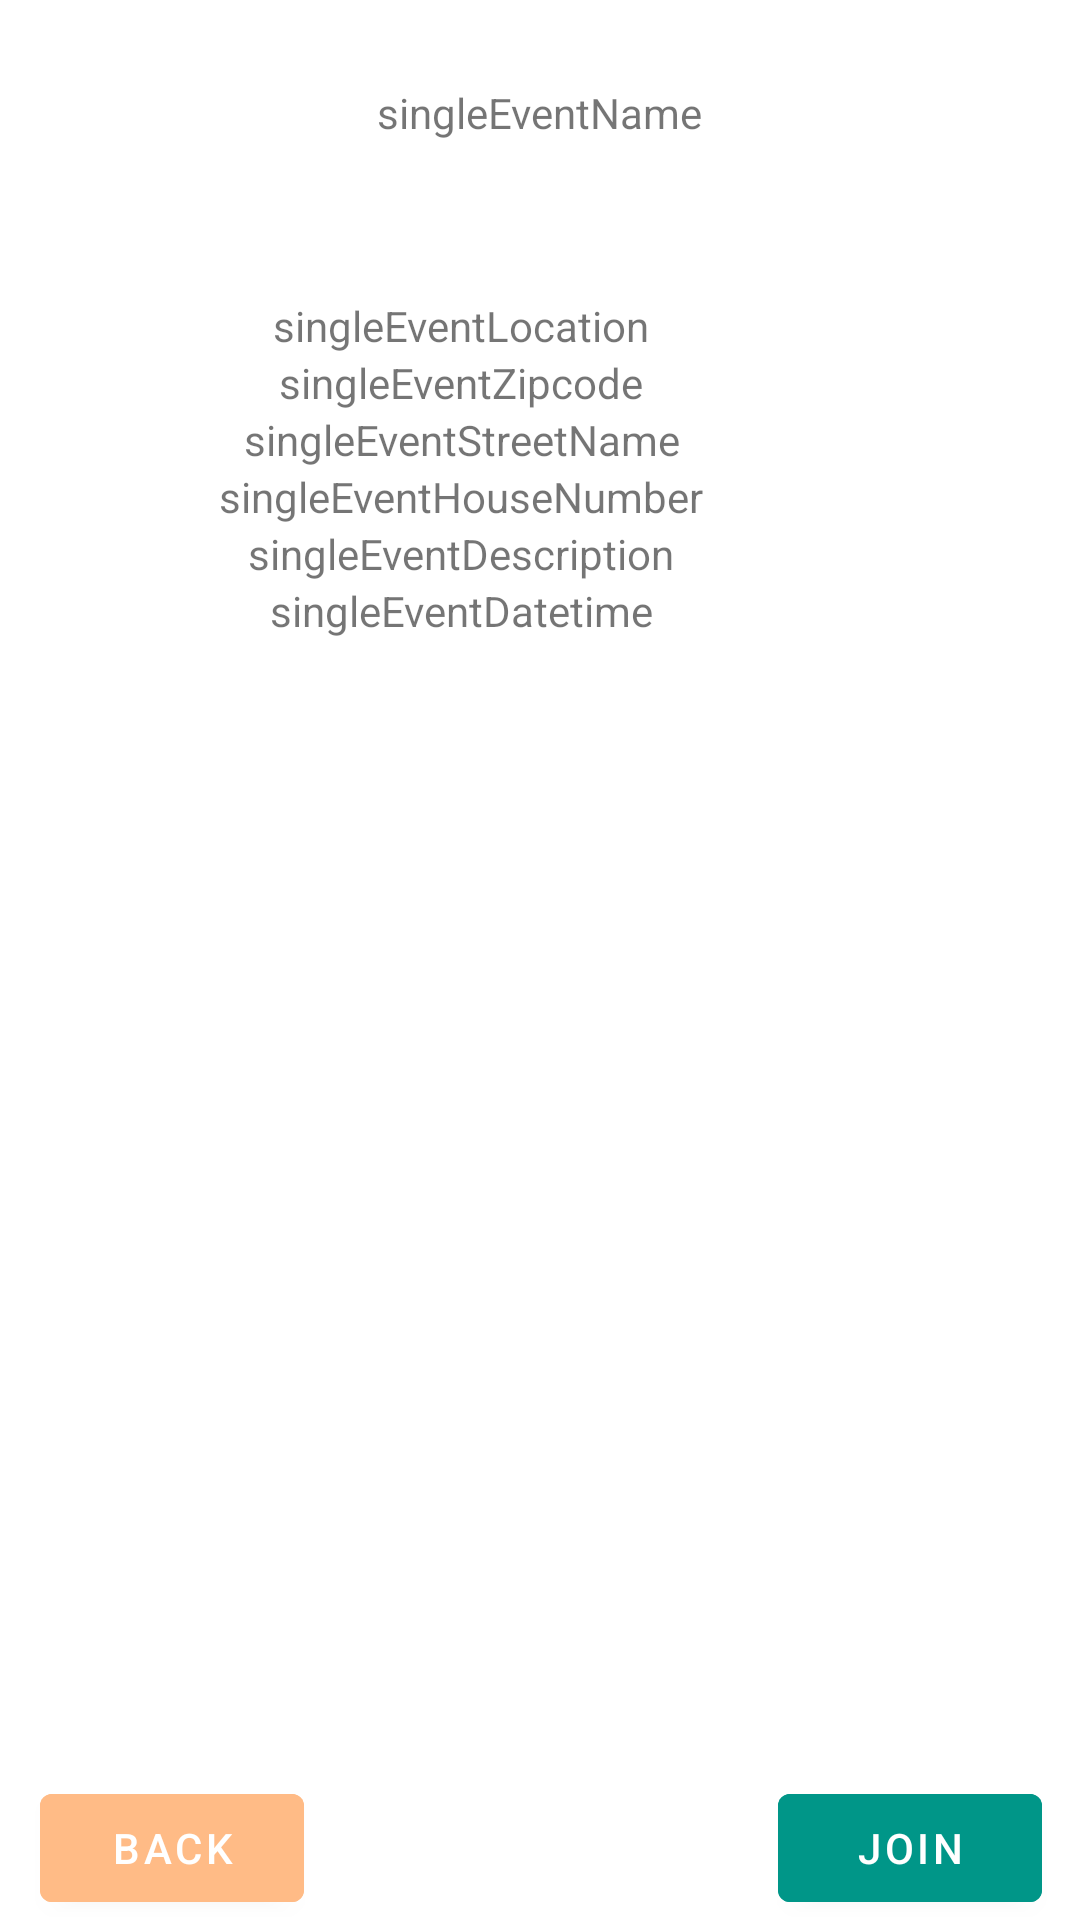

Reconstruct the res/layout file that produces this screen, plus the resources it refers to.
<!-- AndroidManifest.xml: application theme Theme.Androidwerble -->
<!-- res/layout/activity_singleevent.xml -->
<?xml version="1.0" encoding="utf-8"?>
<androidx.constraintlayout.widget.ConstraintLayout xmlns:android="http://schemas.android.com/apk/res/android"
    xmlns:app="http://schemas.android.com/apk/res-auto"
    xmlns:tools="http://schemas.android.com/tools"
    android:id="@+id/linearLayout3"
    android:layout_width="match_parent"
    android:layout_height="match_parent"
    android:orientation="vertical">

    <TextView
        android:id="@+id/singleEventName"
        android:layout_width="wrap_content"
        android:layout_height="wrap_content"
        android:layout_marginTop="28dp"
        android:text="singleEventName"
        app:layout_constraintEnd_toEndOf="parent"
        app:layout_constraintStart_toStartOf="parent"
        app:layout_constraintTop_toTopOf="parent" />

    <LinearLayout
        android:id="@+id/constraintLayout"
        android:layout_width="413dp"
        android:layout_height="170dp"
        android:orientation="vertical"
        app:layout_constraintBottom_toTopOf="@+id/returntomap"
        app:layout_constraintEnd_toEndOf="parent"
        app:layout_constraintHorizontal_bias="1.0"
        app:layout_constraintStart_toStartOf="parent"
        app:layout_constraintTop_toBottomOf="@+id/singleEventName"
        app:layout_constraintVertical_bias="0.139">

        <TextView
            android:id="@+id/singleEventLocation"
            android:layout_width="wrap_content"
            android:layout_height="wrap_content"
            android:layout_gravity="center"
            android:gravity="center_horizontal"
            android:text="singleEventLocation" />

        <TextView
            android:id="@+id/singleEventZipcode"
            android:layout_width="wrap_content"
            android:layout_height="wrap_content"
            android:layout_gravity="center"
            android:gravity="center_horizontal"
            android:text="singleEventZipcode" />

        <TextView
            android:id="@+id/singleEventStreetName"
            android:layout_width="wrap_content"
            android:layout_height="wrap_content"
            android:layout_gravity="center"
            android:gravity="center_horizontal"
            android:text="singleEventStreetName" />

        <TextView
            android:id="@+id/singleEventHouseNumber"
            android:layout_width="wrap_content"
            android:layout_height="wrap_content"
            android:layout_gravity="center"
            android:gravity="center_horizontal"
            android:text="singleEventHouseNumber" />

        <TextView
            android:id="@+id/singleEventDescription"
            android:layout_width="wrap_content"
            android:layout_height="wrap_content"
            android:layout_gravity="center"
            android:gravity="center_horizontal"
            android:text="singleEventDescription" />

        <TextView
            android:id="@+id/singleEventDatetime"
            android:layout_width="wrap_content"
            android:layout_height="wrap_content"
            android:layout_gravity="center"
            android:gravity="center_horizontal"
            android:text="singleEventDatetime" />
    </LinearLayout>

    <RelativeLayout
        android:layout_width="408dp"
        android:layout_height="322dp"
        app:layout_constraintBottom_toTopOf="@+id/returntomap"
        app:layout_constraintEnd_toEndOf="parent"
        app:layout_constraintHorizontal_bias="1.0"
        app:layout_constraintStart_toStartOf="parent"
        app:layout_constraintTop_toBottomOf="@+id/constraintLayout">

        <androidx.recyclerview.widget.RecyclerView
            android:id="@+id/participantRecyclerView"
            android:layout_width="match_parent"
            android:layout_height="match_parent" />
    </RelativeLayout>

    <Button
        android:id="@+id/returntomap"
        android:layout_width="wrap_content"
        android:layout_height="wrap_content"
        android:backgroundTint="@color/purple_200"
        android:text="BACK"
        app:layout_constraintBottom_toBottomOf="parent"
        app:layout_constraintEnd_toEndOf="parent"
        app:layout_constraintHorizontal_bias="0.049"
        app:layout_constraintStart_toStartOf="parent" />

    <Button
        android:id="@+id/joinSingleEvent"
        android:layout_width="wrap_content"
        android:layout_height="wrap_content"
        android:text="JOIN"
        app:layout_constraintBottom_toBottomOf="parent"
        app:layout_constraintEnd_toEndOf="parent"
        app:layout_constraintHorizontal_bias="0.926"
        app:layout_constraintStart_toEndOf="@+id/returntomap"
        android:backgroundTint="@color/teal_700"


        />

</androidx.constraintlayout.widget.ConstraintLayout>
<!-- resources referenced by this layout -->
<resources>
  <color name="purple_200">#FFBB86</color>
  <color name="teal_700">#009688</color>
  <style name="Theme.Androidwerble" parent="Theme.MaterialComponents.DayNight.DarkActionBar">
          
          <item name="colorPrimary">@color/purple_500</item>
          <item name="colorPrimaryVariant">@color/purple_700</item>
          <item name="colorOnPrimary">@color/white</item>
          
          <item name="colorSecondary">@color/teal_200</item>
          <item name="colorSecondaryVariant">@color/teal_700</item>
          <item name="colorOnSecondary">@color/black</item>
          
          <item name="android:statusBarColor" tools:targetApi="l">?attr/colorPrimaryVariant</item>
          
      </style>
  <color name="purple_500">#FF6200</color>
  <color name="purple_700">#FF3700</color>
  <color name="white">#FFFFFF</color>
  <color name="teal_200">#FF03DA</color>
  <color name="black">#101010</color>
</resources>
